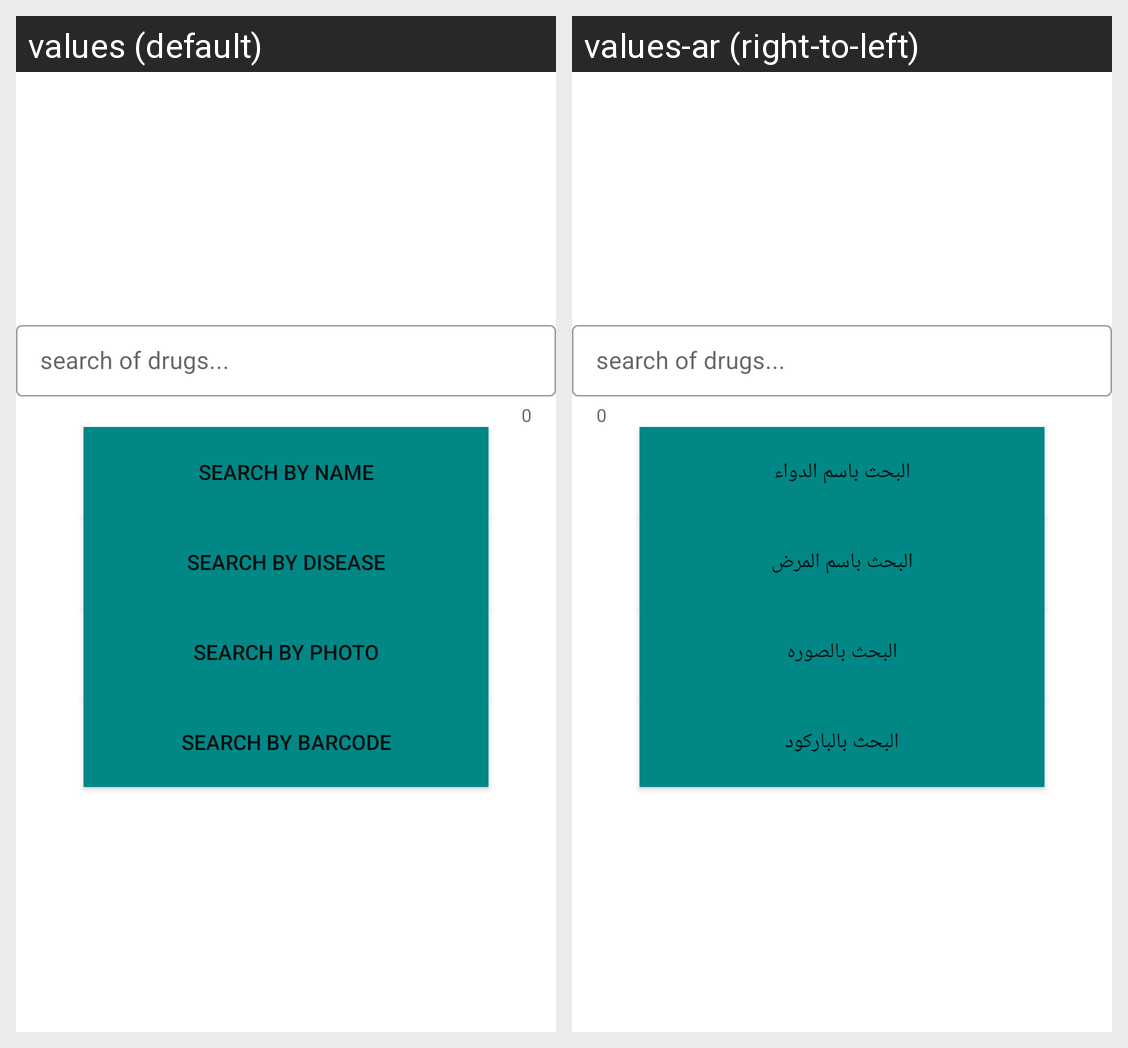

Here is an Android app screen in its default locale and in the app's own translations. Write out the translated-string differences for the strings that appear on this screen.
Android screen res/layout/activity_search_patient.xml rendered under 2 locales, left to right: values (default), values-ar (right-to-left). Device: Nexus 5 (rendered at 1080×1920; each locale shown at half size, 540×960, under a caption strip naming it); theme Theme.HospitalManagementYOM.
Strings drawn on this screen, with the default value and each locale's value (text and hints the layout hard-codes, and strings that could not be matched under every locale, appear in the picture but are not listed):

serbyname
  values: Search By Name
  values-ar: البحث باسم الدواء

seardiese
  values: Search By Disease
  values-ar: البحث باسم المرض

searphoto
  values: Search By Photo
  values-ar: البحث بالصوره

serparcod
  values: Search By Barcode
  values-ar: البحث بالباركود
